The GitHub repository Varshapandey-8757/Kidney_stone_Detection_system contains a labelled image folder "splits" with 2 categories: normal, stone. Examples follow, each with its label.

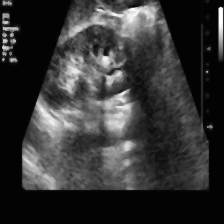
Label: stone

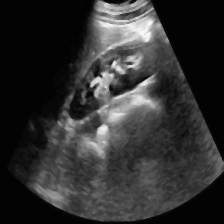
Label: normal

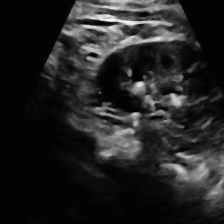
Label: normal

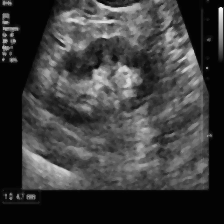
Label: stone

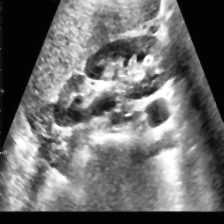
Label: stone

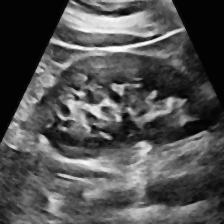
Label: normal
